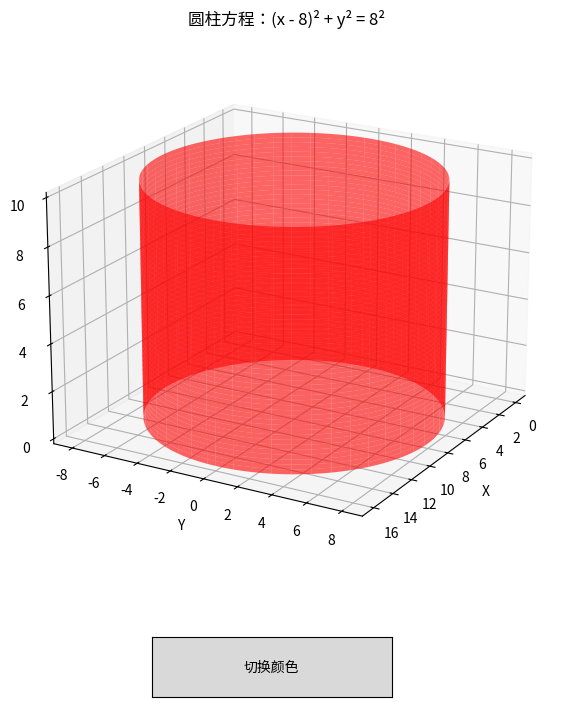

Source code (Python):
import numpy as np
import matplotlib.pyplot as plt
from mpl_toolkits.mplot3d import Axes3D
from matplotlib.widgets import Button

# 圆柱参数
r = 8
h = 10
colors = ['red', 'green', 'blue', 'gold']  # 可切换颜色列表
current_color = 0

# 生成圆柱数据
theta = np.linspace(0, 2*np.pi, 100)
z = np.linspace(0, h, 50)
theta, z = np.meshgrid(theta, z)
x = r + r*np.cos(theta)
y = r*np.sin(theta)

# 创建图形和3D坐标轴
fig = plt.figure(figsize=(12, 8))
ax = fig.add_subplot(111, projection='3d')
plt.subplots_adjust(bottom=0.2)  # 为按钮腾出空间

# 初始绘制圆柱
surf = ax.plot_surface(x, y, z, facecolor=colors[current_color], alpha=0.6)

# 设置坐标轴和标题
ax.set_xlabel('X')
ax.set_ylabel('Y')
ax.set_zlabel('Z')
ax.set_title(f'圆柱方程：(x - {r})² + y² = {r}²')
ax.view_init(elev=20, azim=30)

# 按钮点击回调函数
def change_color(event):
    global current_color, surf
    current_color = (current_color + 1) % len(colors)
    surf.set_facecolor(colors[current_color])
    plt.draw()

# 创建切换按钮
button_ax = plt.axes([0.4, 0.05, 0.2, 0.075])  # 按钮位置和大小
button = Button(button_ax, '切换颜色')
button.on_clicked(change_color)

plt.show()